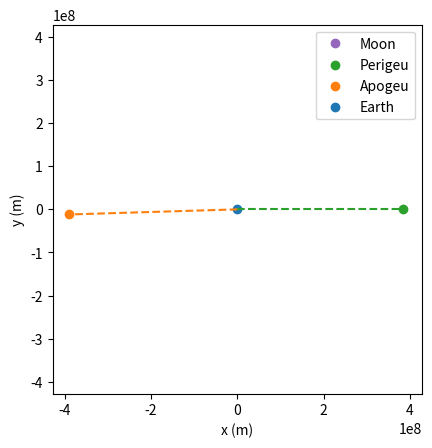

Write the Python code that produced this figure.
import math
import matplotlib.pyplot as plt
from matplotlib.animation import FuncAnimation
import numpy as np

# Mass (kg)
MASS_EARTH = 5.97e24
MASS_MOON = 7.35e22

# Constants
G = 6.67e-11  # (Nm**2/Kg**2)

# Calculation step
STEP_JUMP_TIME = 60  # (s)
NUMBER_STEPS = 43200  # 43200 86400 518400

# Save and print one sample every 360 simulation steps.
PRINT_STEP = 360


def forceEarthAttractsMoon(r):
    """Return the magnitude of Earth's gravitational force on the Moon in newtons.

    The separation r is measured between the bodies' centres in metres.
    Newton's law of universal gravitation gives F = G * M_earth * M_moon / r**2.
    The masses are in kilograms and G is in N m**2 / kg**2.
    """
    return G * (MASS_EARTH * MASS_MOON) / r**2


def accelerationFromForce(F, m):
    """Return the acceleration magnitude in m/s**2 from a force F in newtons.

    Newton's second law gives a = F / m, where m is the mass in kilograms
    of the body experiencing the force. The caller sets the direction.
    """
    return F / m


def velocityVariationAfterStep(a, step):
    """Return the change in one velocity component over a time step, in m/s.

    Treat the acceleration component a (m/s**2) as constant over step (s).
    From a = delta_v / delta_t, the change is delta_v = a * step.
    """
    return a * step


def meanVelocity(vi, vf):
    """Return the time average of one velocity component during a step, in m/s.

    With constant acceleration the component varies linearly, so its time
    average is the arithmetic mean of vi and vf, both in m/s.
    """
    return (vi + vf) / 2


def distance_to_earth(position):
    """Return the distance from (x, y) to Earth at the origin, in metres.

    The coordinates are in metres. By the Pythagorean theorem, the distance
    is sqrt(x**2 + y**2), which math.hypot computes.
    """
    x, y = position
    return math.hypot(x, y)


def main():
    """Simulate the Moon in two dimensions and display its animated trajectory.

    Earth stays fixed at the origin. The simulation treats the Moon's
    gravitational acceleration as constant within each time step.
    """

    # Store the initial position and the samples used by the plot.
    list_pos = []

    # Distance in X and Y (m)
    POS_EARTH = [0, 0]
    POS_MOON = [3.84e8, 0]

    # Velocity in X and Y (m/s)
    VELO_EARTH = [0, 0]
    VELO_MOON = [0, 1022] # 1022

    print(f"--- Start: ---")
    print(f"Moon Position: {POS_MOON}")
    print(f"Moon Velocity: {VELO_MOON}")

    list_pos.append(tuple(POS_MOON))

    print(list_pos)

    for i in range(NUMBER_STEPS):

        # Distance from earth to moon
        # Pytagoras theorem
        d = distance_to_earth(POS_MOON)

        F = forceEarthAttractsMoon(d)

        # The negative sign points the acceleration towards Earth.
        a = -accelerationFromForce(F, MASS_MOON)

        # Project the acceleration onto the x and y axes at the current position.
        ax = a * (POS_MOON[0] / d)
        ay = a * (POS_MOON[1] / d)

        # Use the mean velocity over the step to estimate the displacement.
        mean_vx = meanVelocity(
            VELO_MOON[0], VELO_MOON[0] + velocityVariationAfterStep(ax, STEP_JUMP_TIME)
        )
        mean_vy = meanVelocity(
            VELO_MOON[1], VELO_MOON[1] + velocityVariationAfterStep(ay, STEP_JUMP_TIME)
        )

        VELO_MOON = [
            VELO_MOON[0] + velocityVariationAfterStep(ax, STEP_JUMP_TIME),
            VELO_MOON[1] + velocityVariationAfterStep(ay, STEP_JUMP_TIME),
        ]

        dx = mean_vx * STEP_JUMP_TIME
        dy = mean_vy * STEP_JUMP_TIME

        # New moon position
        POS_MOON = [POS_MOON[0] + dx, POS_MOON[1] + dy]

        if (i + 1) % PRINT_STEP == 0:

            # save positions into list
            list_pos.append((POS_MOON))

            print(f"--- After: {(i + 1) * STEP_JUMP_TIME} sec ---")
            print(f"Moon Position: {POS_MOON}")
            print(f"Moon Velocity: {VELO_MOON}")
            print(f"Moon Acceleration used in the calculations: {a}")

    # Create the figure and axes, then split the sampled positions into x and y coordinates.
    fig, ax = plt.subplots()
    x_values, y_values = zip(*list_pos)

    # Start with an empty trajectory. The comma unpacks the single line returned by plot.
    (trajectory,) = ax.plot([], [], color="tab:purple")
    
    # Use a marker to show the Moon's current position.
    (moon,) = ax.plot(
        [], [], marker="o", linestyle="none", color="tab:purple", label="Moon"
    )

    # Fix symmetric limits around Earth with a 10% margin beyond the largest coordinate.
    limit = 1.1 * max(max(map(abs, x_values)), max(map(abs, y_values)))
    ax.set_xlim(-limit, limit)
    ax.set_ylim(-limit, limit)

    def update(index):
        # Draw all positions up to and including the current one.
        trajectory.set_data(x_values[: index + 1], y_values[: index + 1])
        # Move the marker to the current position using one value per axis.
        moon.set_data([x_values[index]], [y_values[index]])

    # Find the closest and farthest positions among the saved samples.
    perigee = min(list_pos, key=distance_to_earth)
    apogee = max(list_pos, key=distance_to_earth)

    for (x, y), label, color in [
        (perigee, "Perigeu", "tab:green"),
        (apogee, "Apogeu", "tab:orange"),
    ]:
        # Mark each extreme and connect it to Earth with a dashed line.
        ax.scatter(x, y, color=color, label=label, zorder=3)
        ax.plot([0, x], [0, y], linestyle="--", color=color)

    ax.scatter(0, 0, label="Earth")
    # Use the same scale on both axes to preserve the shape of the orbit.
    ax.set_aspect("equal")
    ax.set_xlabel("x (m)")
    ax.set_ylabel("y (m)")
    ax.legend(loc="upper right")

    # Keep a reference to the animation while the figure is open.
    animation = FuncAnimation(
        fig,
        update,
        frames=len(list_pos),  # One frame per saved position, starting at index 0.
        interval=80,  # Wait 80 milliseconds between frames.
        repeat=False,  # Stop after the last frame.
    )

    plt.show()


if __name__ == "__main__":
    main()
